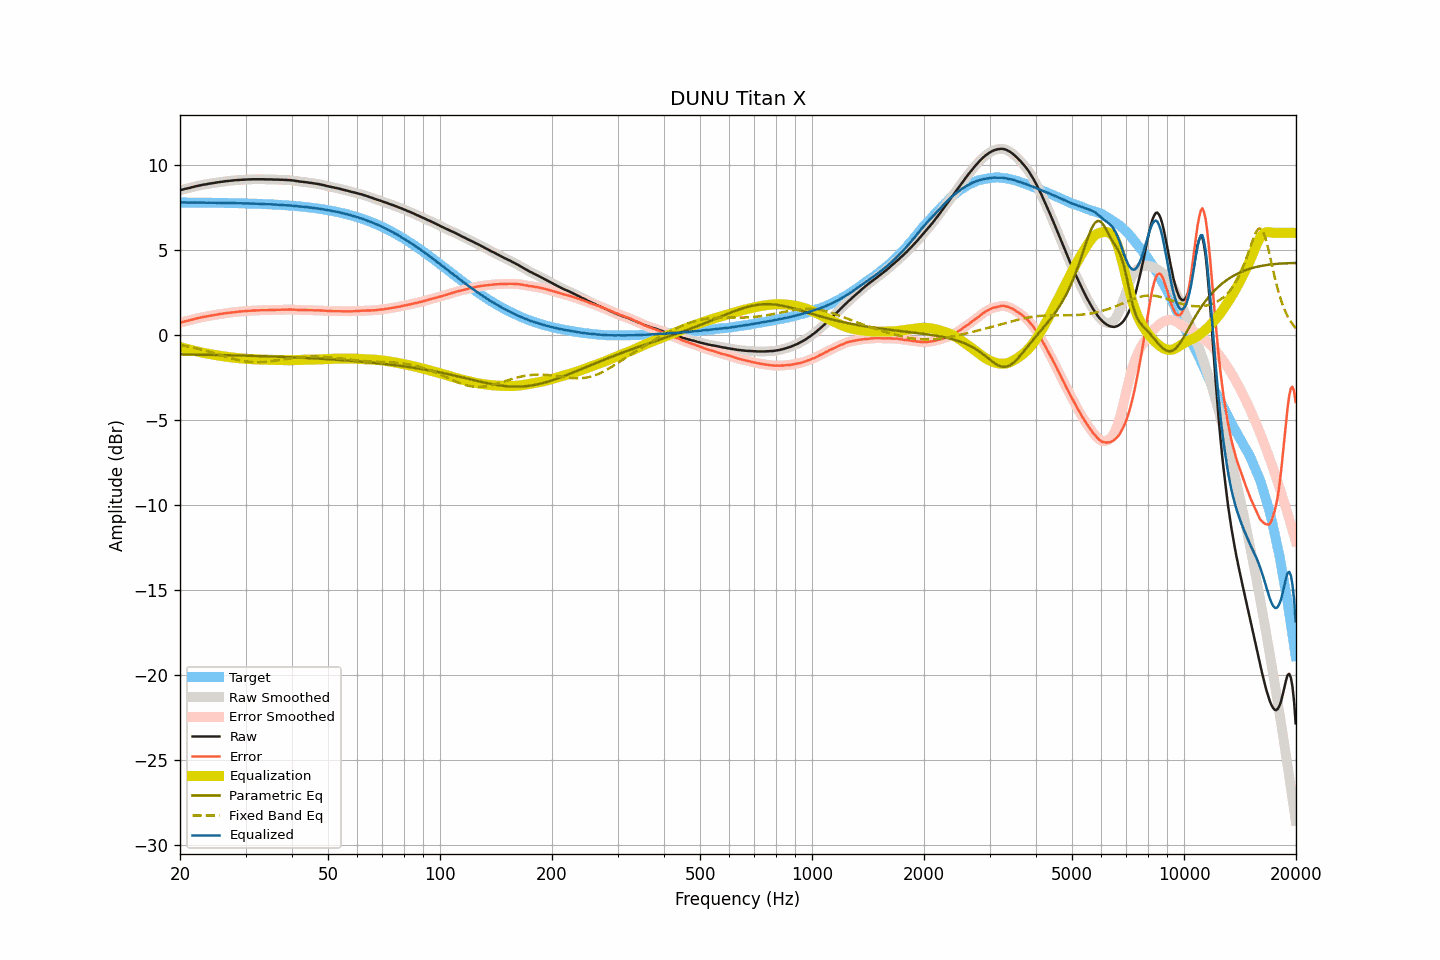

Data behind this chart, as committed beside it:
frequency, raw, smoothed, error, error_smoothed, equalization, parametric_eq, fixed_band_eq, equalized_raw, equalized_smoothed, target
20.00, 8.50, 8.50, 0.71, 0.71, -0.72, -1.15, -0.59, 7.78, 7.78, 7.79
20.20, 8.53, 8.53, 0.74, 0.74, -0.74, -1.15, -0.60, 7.79, 7.79, 7.78
20.40, 8.55, 8.55, 0.77, 0.77, -0.77, -1.15, -0.62, 7.78, 7.79, 7.78
20.61, 8.58, 8.58, 0.80, 0.79, -0.79, -1.15, -0.64, 7.79, 7.79, 7.78
20.81, 8.60, 8.60, 0.82, 0.82, -0.82, -1.15, -0.66, 7.78, 7.78, 7.78
21.02, 8.62, 8.62, 0.84, 0.84, -0.84, -1.15, -0.68, 7.78, 7.78, 7.78
21.23, 8.64, 8.64, 0.86, 0.86, -0.86, -1.16, -0.70, 7.77, 7.78, 7.78
21.44, 8.67, 8.67, 0.89, 0.89, -0.89, -1.16, -0.72, 7.78, 7.78, 7.78
21.66, 8.69, 8.69, 0.91, 0.91, -0.91, -1.16, -0.74, 7.78, 7.78, 7.78
21.87, 8.72, 8.72, 0.94, 0.94, -0.94, -1.16, -0.76, 7.78, 7.78, 7.78
22.09, 8.74, 8.74, 0.96, 0.96, -0.96, -1.16, -0.78, 7.78, 7.78, 7.78
22.31, 8.76, 8.76, 0.98, 0.98, -0.98, -1.16, -0.81, 7.78, 7.78, 7.78
22.54, 8.78, 8.78, 1.00, 1.00, -1.00, -1.16, -0.83, 7.78, 7.78, 7.78
22.76, 8.80, 8.80, 1.02, 1.02, -1.02, -1.16, -0.85, 7.77, 7.78, 7.78
22.99, 8.82, 8.82, 1.04, 1.04, -1.04, -1.17, -0.88, 7.77, 7.77, 7.77
23.22, 8.84, 8.84, 1.07, 1.06, -1.06, -1.17, -0.90, 7.78, 7.77, 7.77
23.45, 8.85, 8.85, 1.08, 1.08, -1.08, -1.17, -0.93, 7.77, 7.77, 7.77
23.69, 8.87, 8.87, 1.10, 1.10, -1.10, -1.17, -0.96, 7.77, 7.77, 7.77
23.92, 8.89, 8.89, 1.12, 1.12, -1.12, -1.17, -0.98, 7.77, 7.77, 7.77
24.16, 8.90, 8.90, 1.13, 1.13, -1.13, -1.17, -1.01, 7.77, 7.77, 7.77
24.40, 8.92, 8.92, 1.15, 1.15, -1.15, -1.18, -1.04, 7.77, 7.77, 7.77
24.65, 8.93, 8.93, 1.16, 1.16, -1.17, -1.18, -1.07, 7.76, 7.77, 7.77
24.89, 8.95, 8.95, 1.18, 1.18, -1.18, -1.18, -1.09, 7.77, 7.77, 7.76
25.14, 8.96, 8.96, 1.20, 1.20, -1.20, -1.18, -1.12, 7.76, 7.76, 7.76
25.39, 8.98, 8.98, 1.22, 1.21, -1.21, -1.18, -1.15, 7.77, 7.76, 7.76
25.65, 8.99, 8.99, 1.23, 1.23, -1.23, -1.18, -1.18, 7.76, 7.76, 7.76
25.91, 9.00, 9.00, 1.24, 1.24, -1.24, -1.19, -1.21, 7.76, 7.76, 7.76
26.16, 9.02, 9.02, 1.26, 1.26, -1.26, -1.19, -1.24, 7.76, 7.76, 7.76
26.43, 9.03, 9.03, 1.27, 1.27, -1.27, -1.19, -1.26, 7.76, 7.76, 7.76
26.69, 9.04, 9.04, 1.28, 1.29, -1.28, -1.19, -1.29, 7.75, 7.76, 7.75
26.96, 9.05, 9.05, 1.30, 1.30, -1.30, -1.19, -1.32, 7.75, 7.75, 7.75
27.23, 9.06, 9.06, 1.31, 1.31, -1.31, -1.20, -1.35, 7.75, 7.75, 7.75
27.50, 9.07, 9.07, 1.32, 1.32, -1.32, -1.20, -1.37, 7.75, 7.75, 7.75
27.77, 9.08, 9.08, 1.33, 1.33, -1.33, -1.20, -1.40, 7.75, 7.75, 7.75
28.05, 9.09, 9.09, 1.34, 1.34, -1.34, -1.20, -1.42, 7.75, 7.75, 7.74
28.33, 9.10, 9.10, 1.36, 1.35, -1.35, -1.21, -1.45, 7.75, 7.74, 7.74
28.62, 9.10, 9.10, 1.36, 1.36, -1.36, -1.21, -1.47, 7.74, 7.74, 7.74
28.90, 9.11, 9.11, 1.37, 1.37, -1.37, -1.21, -1.49, 7.74, 7.74, 7.74
29.19, 9.12, 9.12, 1.38, 1.38, -1.38, -1.21, -1.51, 7.74, 7.74, 7.74
29.48, 9.12, 9.12, 1.39, 1.39, -1.39, -1.21, -1.53, 7.73, 7.73, 7.73
29.78, 9.13, 9.13, 1.40, 1.40, -1.40, -1.22, -1.54, 7.73, 7.73, 7.73
30.08, 9.13, 9.13, 1.40, 1.40, -1.40, -1.22, -1.56, 7.73, 7.73, 7.73
30.38, 9.14, 9.14, 1.41, 1.41, -1.41, -1.22, -1.57, 7.73, 7.73, 7.73
30.68, 9.14, 9.14, 1.42, 1.42, -1.42, -1.22, -1.58, 7.72, 7.72, 7.72
30.99, 9.14, 9.14, 1.42, 1.42, -1.42, -1.23, -1.59, 7.72, 7.72, 7.72
31.30, 9.15, 9.15, 1.43, 1.43, -1.43, -1.23, -1.60, 7.72, 7.72, 7.72
31.61, 9.15, 9.15, 1.44, 1.43, -1.43, -1.23, -1.60, 7.72, 7.71, 7.71
31.93, 9.15, 9.15, 1.44, 1.44, -1.44, -1.24, -1.60, 7.71, 7.71, 7.71
32.24, 9.15, 9.15, 1.44, 1.44, -1.44, -1.24, -1.60, 7.71, 7.71, 7.71
32.57, 9.15, 9.15, 1.45, 1.45, -1.45, -1.24, -1.60, 7.70, 7.70, 7.70
32.89, 9.15, 9.15, 1.45, 1.45, -1.45, -1.24, -1.60, 7.70, 7.70, 7.70
33.22, 9.15, 9.15, 1.45, 1.45, -1.45, -1.25, -1.60, 7.70, 7.70, 7.70
33.55, 9.15, 9.15, 1.46, 1.45, -1.45, -1.25, -1.59, 7.70, 7.69, 7.69
33.89, 9.14, 9.14, 1.45, 1.45, -1.46, -1.25, -1.58, 7.68, 7.69, 7.69
34.23, 9.14, 9.14, 1.46, 1.46, -1.46, -1.26, -1.57, 7.68, 7.68, 7.68
34.57, 9.14, 9.14, 1.46, 1.46, -1.46, -1.26, -1.56, 7.68, 7.68, 7.68
34.92, 9.14, 9.14, 1.46, 1.46, -1.46, -1.26, -1.55, 7.68, 7.68, 7.68
35.27, 9.14, 9.14, 1.47, 1.47, -1.46, -1.27, -1.54, 7.67, 7.67, 7.67
35.62, 9.13, 9.13, 1.46, 1.47, -1.47, -1.27, -1.53, 7.66, 7.67, 7.67
35.97, 9.13, 9.13, 1.47, 1.47, -1.47, -1.27, -1.51, 7.66, 7.66, 7.66
... 635 more rows
